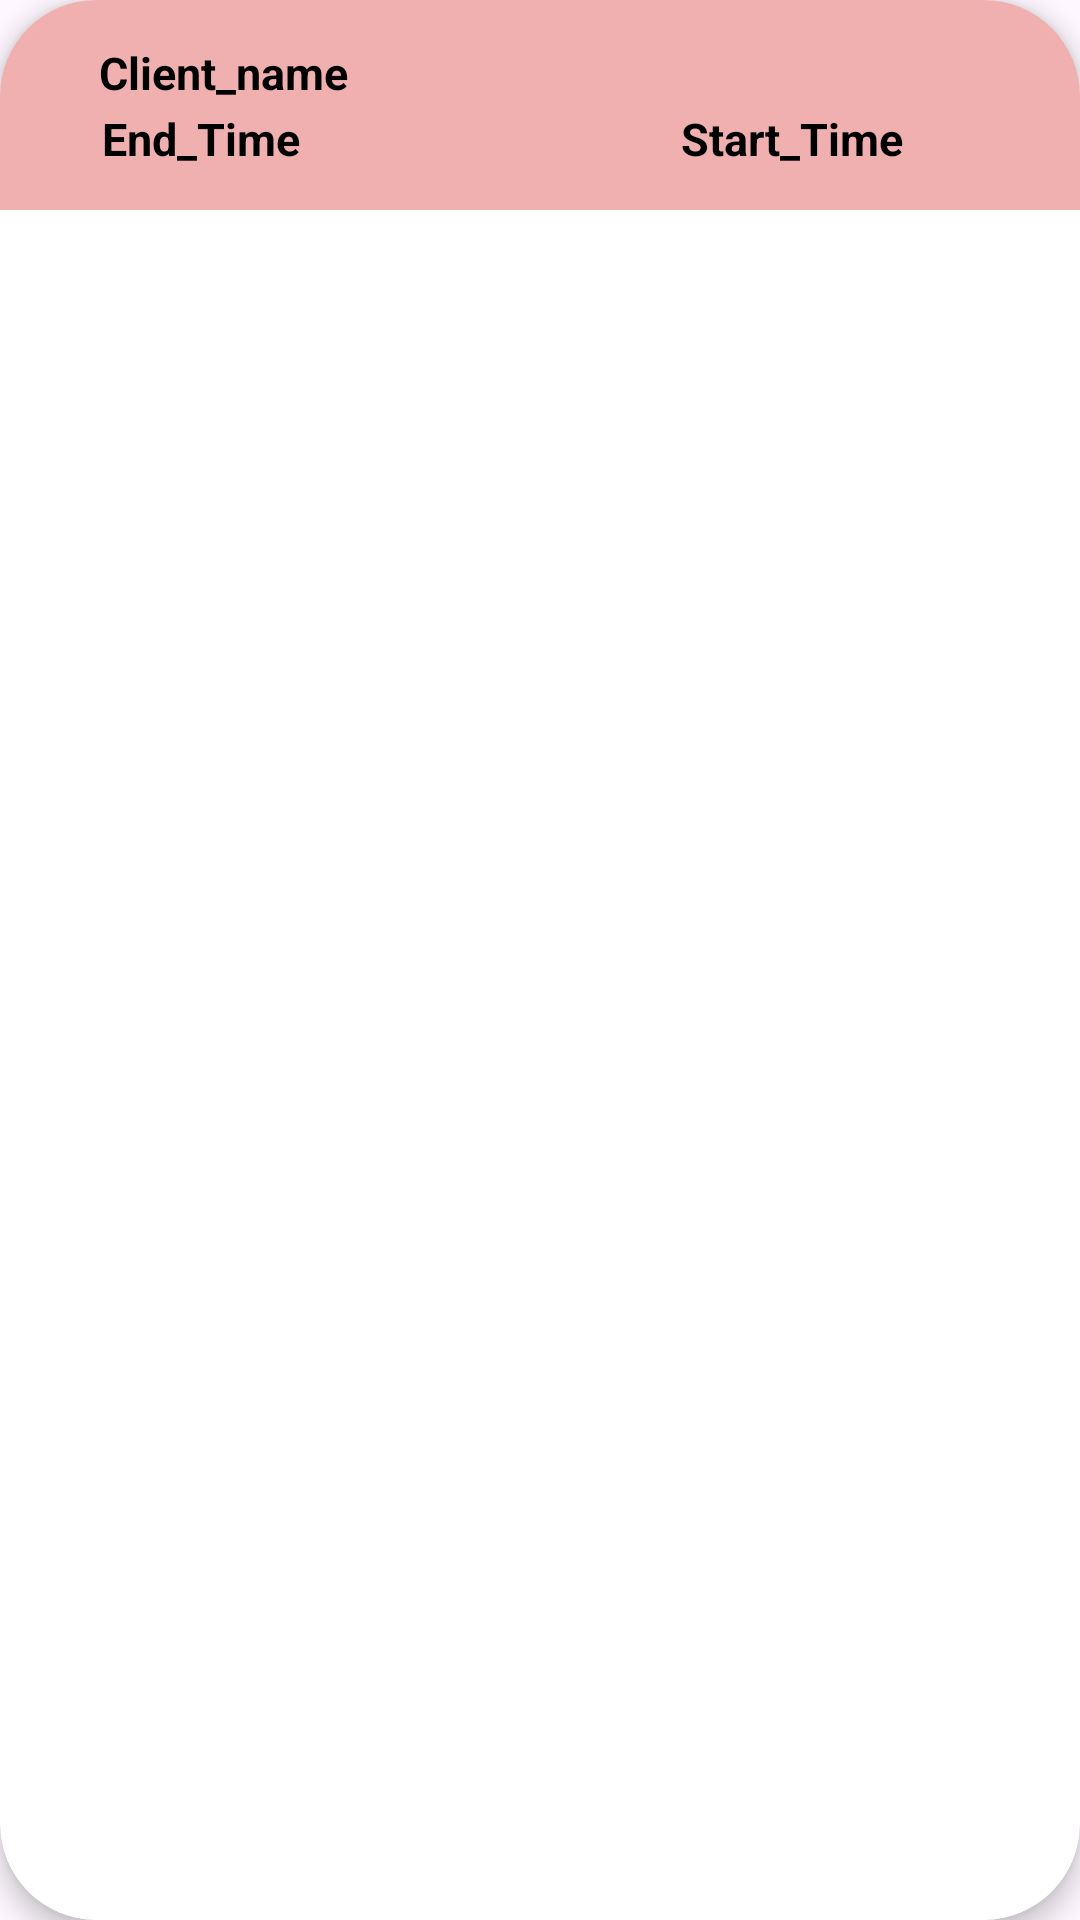

Produce the Android XML layout that renders to this screen, including the resource entries it uses.
<!-- AndroidManifest.xml: application theme Theme.MediLink -->
<!-- res/layout/recycler_file_appointment_card.xml -->
<?xml version="1.0" encoding="utf-8"?>
<androidx.cardview.widget.CardView xmlns:android="http://schemas.android.com/apk/res/android"


    android:layout_width="match_parent"
    android:layout_height="wrap_content"
    xmlns:app="http://schemas.android.com/apk/res-auto"
    android:layout_marginStart="20dp"
    android:id="@+id/recycler_Appointment_card"
    android:layout_marginEnd="20dp"
    android:layout_marginHorizontal="5dp"
    android:layout_marginBottom="5dp"
    app:cardCornerRadius="32dp"
    app:cardElevation="5dp"
    >

    <RelativeLayout
        android:layout_width="match_parent"
        android:layout_height="70dp"
        android:background="#F0B0B0"
        android:foreground="@drawable/card_border">


        <TextView
            android:id="@+id/rec_client_name"
            android:layout_width="199dp"
            android:layout_height="20dp"
            android:layout_alignParentStart="true"
            android:layout_alignParentTop="true"
            android:layout_alignParentEnd="true"
            android:layout_marginStart="33dp"
            android:layout_marginTop="14dp"
            android:layout_marginEnd="121dp"
            android:text="Client_name"
            android:textColor="@color/black"
            android:textSize="15sp"
            android:textStyle="bold" />

        <TextView
            android:id="@+id/rec_appo_time_Start"
            android:layout_width="101dp"
            android:layout_height="wrap_content"
            android:layout_alignParentStart="true"
            android:layout_alignParentTop="true"
            android:layout_alignParentEnd="true"
            android:layout_marginStart="217dp"
            android:layout_marginTop="36dp"
            android:layout_marginEnd="36dp"
            android:paddingStart="10dp"
            android:text="Start_Time"
            android:textColor="@color/black"
            android:textSize="15sp"
            android:textStyle="bold" />

        <TextView
            android:id="@+id/rec_appo_time_End"
            android:layout_width="101dp"
            android:layout_height="wrap_content"
            android:layout_alignParentStart="true"
            android:layout_alignParentTop="true"
            android:layout_alignParentEnd="true"
            android:layout_marginStart="24dp"
            android:layout_marginTop="36dp"
            android:layout_marginEnd="229dp"
            android:paddingStart="10dp"
            android:text="End_Time"
            android:textColor="@color/black"
            android:textSize="15sp"
            android:textStyle="bold" />


    </RelativeLayout>


</androidx.cardview.widget.CardView>
<!-- resources referenced by this layout -->
<resources>
  <color name="black">#FF000000</color>
  <style name="Theme.MediLink" parent="Base.Theme.MediLink" />
  <style name="Base.Theme.MediLink" parent="Theme.Material3.Light.NoActionBar">
          <item name="android:forceDarkAllowed" tools:targetApi="q">false</item>
          
          <item name="colorPrimary">@color/Lavendar</item>
          <item name="colorPrimaryVariant">@color/Lavendar</item>
      </style>
  <color name="Lavendar">#8692F7</color>
</resources>
